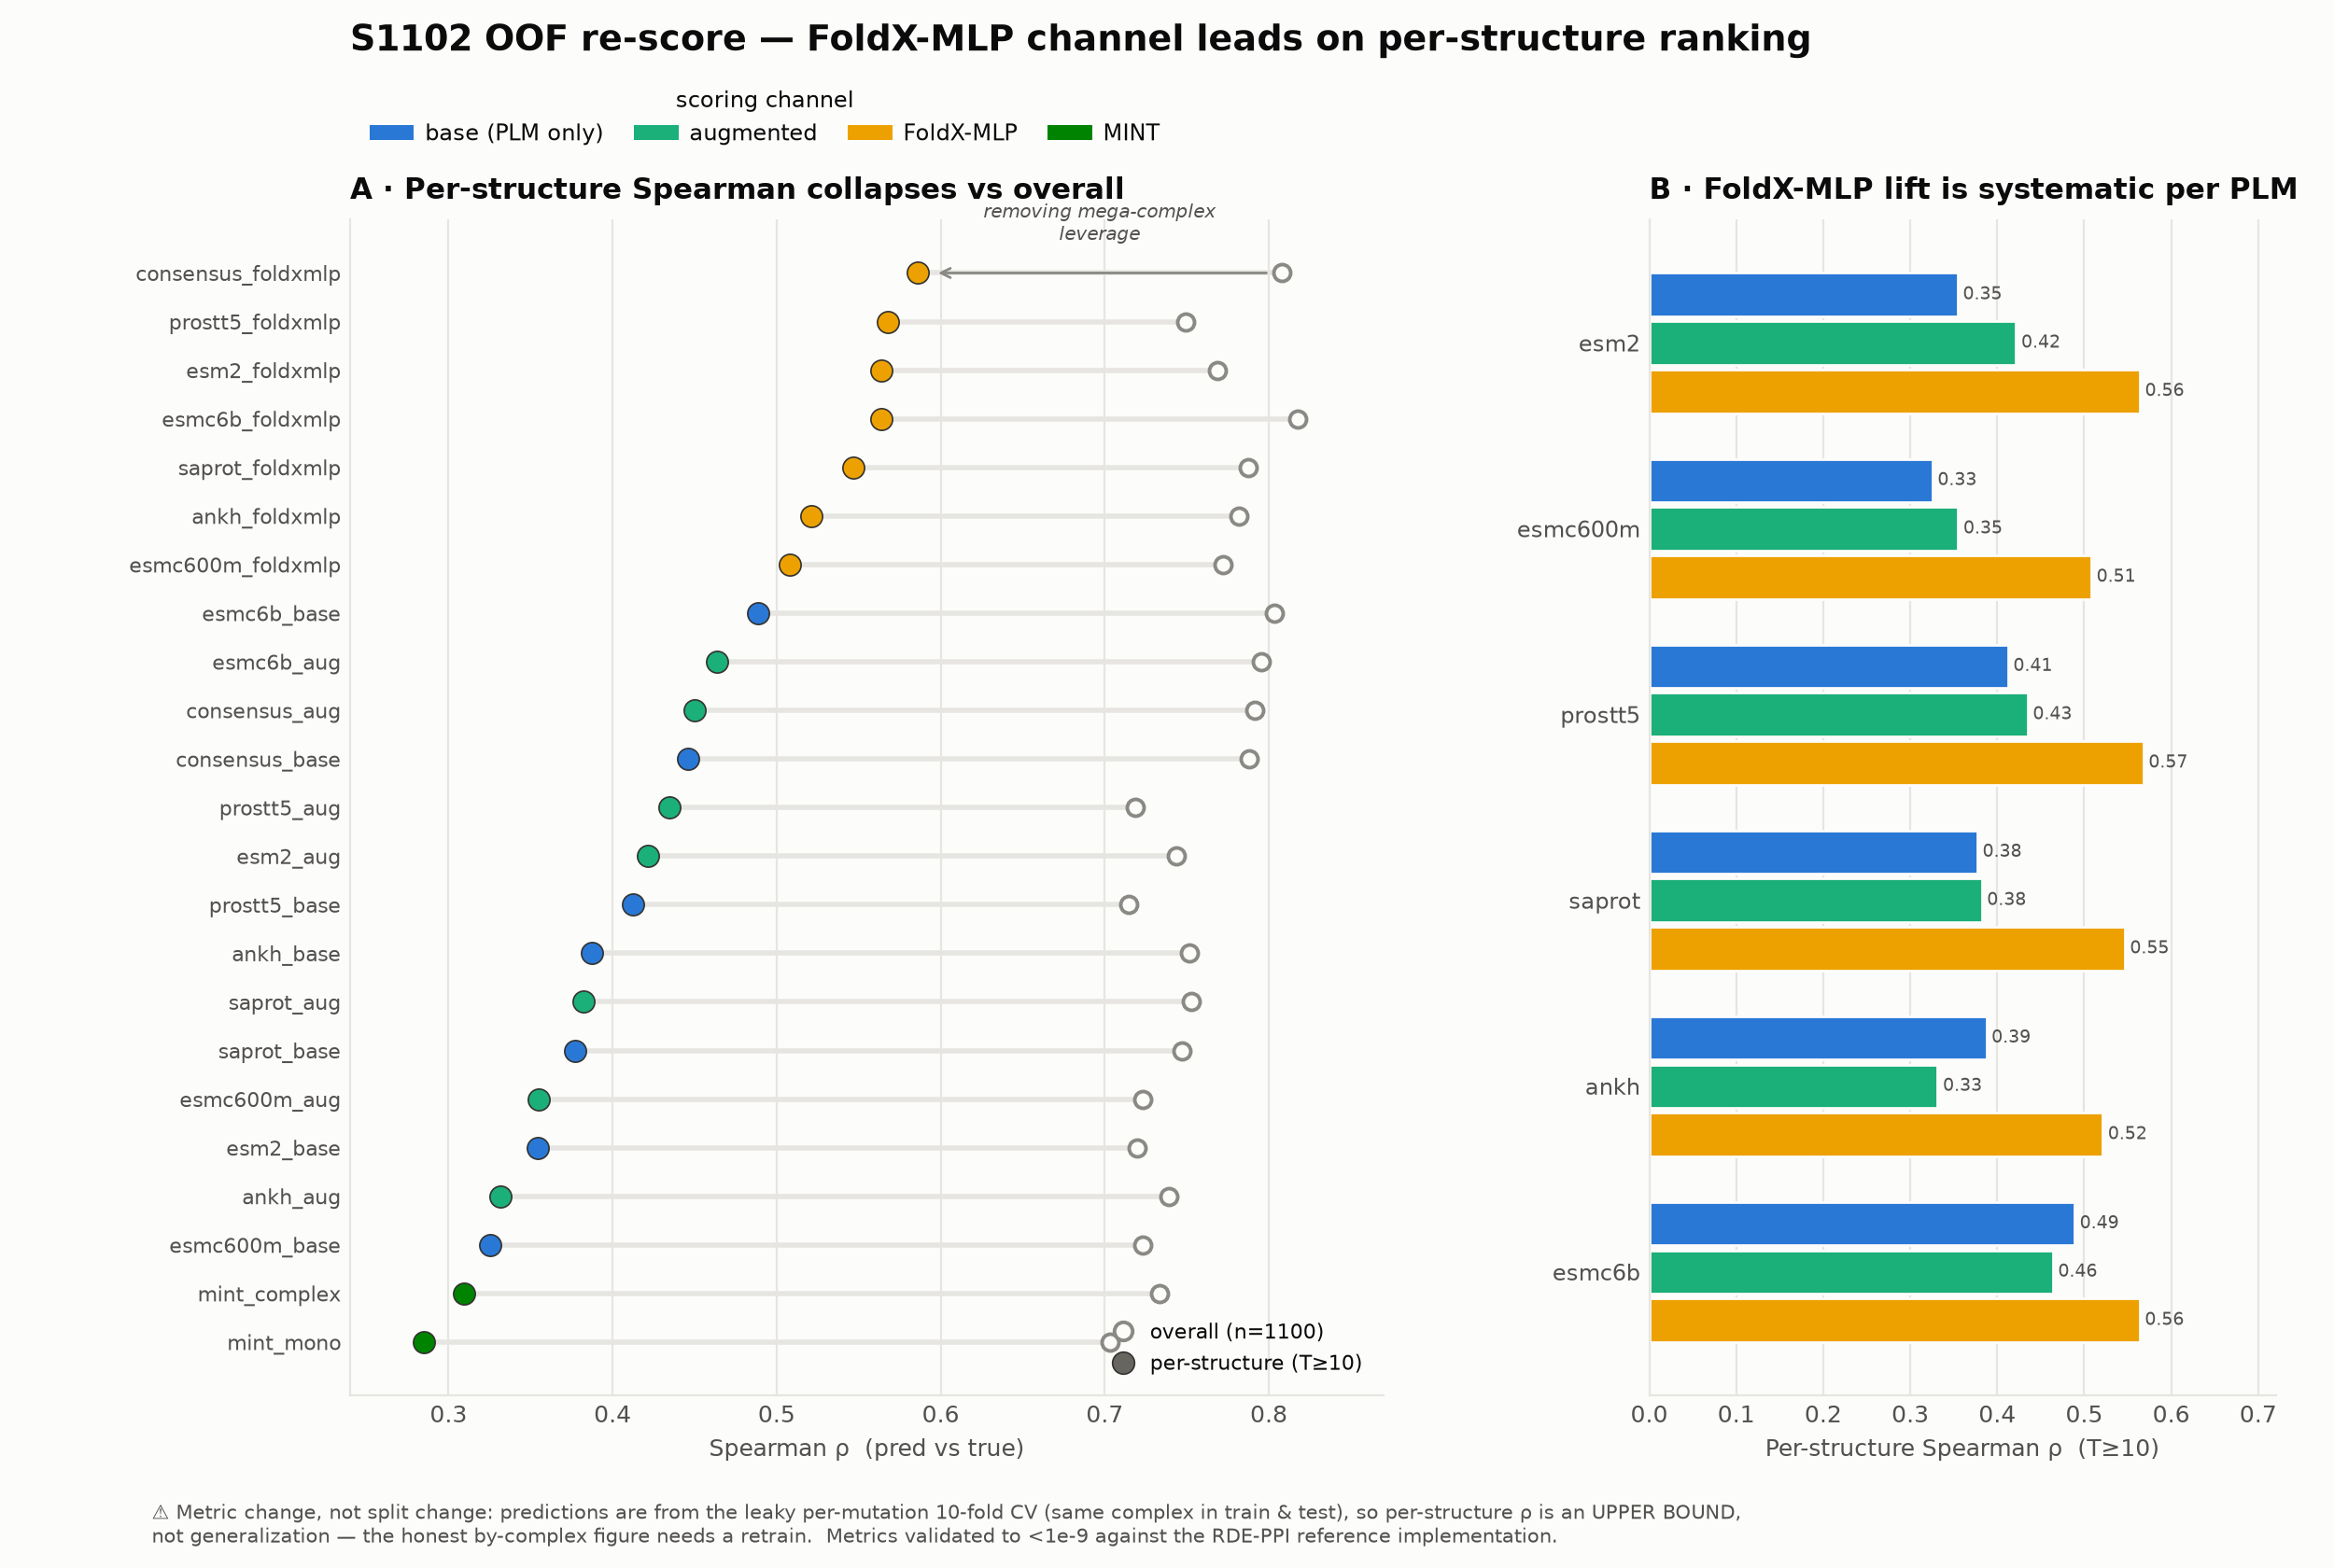

Data behind this chart, as committed beside it:
arm, n, pearson, spearman, rmse, mae, rmse_corr, mae_corr, ps_pearson_T10, ps_spearman_T10, ps_ncomplex_T10, ps_pearson_T5, ps_spearman_T5, ps_ncomplex_T5, auroc_destab, auroc_strong, prec_at50, recall_at50
consensus_foldxmlp, 1100, 0.8807, 0.8080, 1.141, 0.8247, 1.132, 0.8197, 0.6324, 0.5858, 24, 0.5185, 0.4866, 37, 0.8803, 0.9082, 1, 0.1618
esmc6b_foldx_scalar, 1100, 0.8925, 0.8137, 1.082, 0.7775, 1.078, 0.7799, 0.5857, 0.5789, 24, 0.4652, 0.4330, 37, 0.8895, 0.9048, 1, 0.1618
prostt5_foldxmlp, 1100, 0.8420, 0.7492, 1.29, 0.9373, 1.289, 0.9386, 0.6077, 0.5679, 24, 0.5319, 0.4882, 37, 0.8528, 0.8778, 1, 0.1618
esm2_foldxmlp, 1100, 0.8570, 0.7684, 1.233, 0.8952, 1.231, 0.8941, 0.5552, 0.5638, 24, 0.4305, 0.4282, 37, 0.8581, 0.8916, 1, 0.1618
esmc6b_foldxmlp, 1100, 0.8900, 0.8176, 1.091, 0.7811, 1.089, 0.7823, 0.6066, 0.5636, 24, 0.4995, 0.4447, 37, 0.8860, 0.9083, 1, 0.1618
saprot_foldxmlp, 1100, 0.8667, 0.7873, 1.194, 0.8625, 1.192, 0.8623, 0.5704, 0.5465, 24, 0.4778, 0.4553, 37, 0.8751, 0.8923, 1, 0.1618
ankh_foldxmlp, 1100, 0.8602, 0.7820, 1.224, 0.8826, 1.219, 0.8794, 0.5383, 0.5212, 24, 0.4342, 0.4345, 37, 0.8695, 0.8967, 0.9800, 0.1586
esmc600m_foldxmlp, 1100, 0.8583, 0.7723, 1.23, 0.8922, 1.226, 0.8935, 0.5474, 0.5081, 24, 0.4668, 0.4095, 37, 0.8604, 0.8921, 1, 0.1618
esmc6b_base, 1100, 0.8862, 0.8031, 1.111, 0.7970, 1.107, 0.8000, 0.5056, 0.4888, 24, 0.4015, 0.3641, 37, 0.8900, 0.8942, 0.9800, 0.1586
esmc6b_aug, 1100, 0.8849, 0.7952, 1.123, 0.7963, 1.113, 0.7967, 0.4993, 0.4639, 24, 0.3978, 0.3510, 37, 0.8895, 0.8927, 1, 0.1618
consensus_aug, 1100, 0.8765, 0.7913, 1.175, 0.8333, 1.15, 0.8271, 0.4972, 0.4502, 24, 0.3671, 0.3207, 37, 0.8839, 0.8919, 1, 0.1618
consensus_base, 1100, 0.8703, 0.7881, 1.193, 0.8569, 1.177, 0.8551, 0.4783, 0.4459, 24, 0.3615, 0.3442, 37, 0.8783, 0.8919, 1, 0.1618
prostt5_aug, 1100, 0.8370, 0.7187, 1.346, 0.9406, 1.308, 0.9339, 0.4499, 0.4349, 24, 0.4158, 0.3731, 37, 0.8581, 0.8546, 1, 0.1618
esm2_aug, 1100, 0.8489, 0.7437, 1.278, 0.8988, 1.263, 0.9052, 0.4298, 0.4216, 24, 0.2809, 0.2876, 37, 0.8577, 0.8645, 0.9800, 0.1586
prostt5_base, 1100, 0.8293, 0.7145, 1.359, 0.9683, 1.335, 0.9662, 0.4172, 0.4124, 24, 0.3472, 0.3501, 37, 0.8448, 0.8579, 1, 0.1618
ankh_base, 1100, 0.8435, 0.7515, 1.294, 0.9225, 1.284, 0.9231, 0.4030, 0.3874, 24, 0.3100, 0.3347, 37, 0.8554, 0.8778, 0.9800, 0.1586
saprot_aug, 1100, 0.8608, 0.7526, 1.234, 0.8884, 1.216, 0.8823, 0.4076, 0.3822, 24, 0.2773, 0.2867, 37, 0.8616, 0.8719, 0.9800, 0.1586
saprot_base, 1100, 0.8559, 0.7470, 1.244, 0.8998, 1.236, 0.9019, 0.3761, 0.3771, 24, 0.2274, 0.2136, 37, 0.8595, 0.8672, 1, 0.1618
esmc600m_aug, 1100, 0.8407, 0.7229, 1.321, 0.9375, 1.294, 0.9332, 0.3898, 0.3550, 24, 0.2813, 0.2623, 37, 0.8425, 0.8670, 1, 0.1618
esm2_base, 1100, 0.8379, 0.7200, 1.312, 0.9374, 1.304, 0.9445, 0.3812, 0.3545, 24, 0.2430, 0.2216, 37, 0.8410, 0.8610, 0.9800, 0.1586
ankh_aug, 1100, 0.8443, 0.7389, 1.303, 0.9263, 1.28, 0.9209, 0.3895, 0.3315, 24, 0.3053, 0.2613, 37, 0.8570, 0.8660, 0.9600, 0.1553
esmc600m_base, 1100, 0.8412, 0.7231, 1.307, 0.9419, 1.292, 0.9444, 0.3534, 0.3254, 24, 0.2588, 0.2519, 37, 0.8447, 0.8642, 0.9800, 0.1586
mint_complex, 1100, 0.8560, 0.7334, 1.244, 0.8723, 1.235, 0.8764, 0.3380, 0.3096, 24, 0.2351, 0.2198, 37, 0.8536, 0.8647, 1, 0.1618
mint_mono, 1100, 0.8206, 0.7030, 1.376, 0.9767, 1.365, 0.9789, 0.2862, 0.2847, 24, 0.1865, 0.1899, 37, 0.8393, 0.8491, 0.9600, 0.1553
